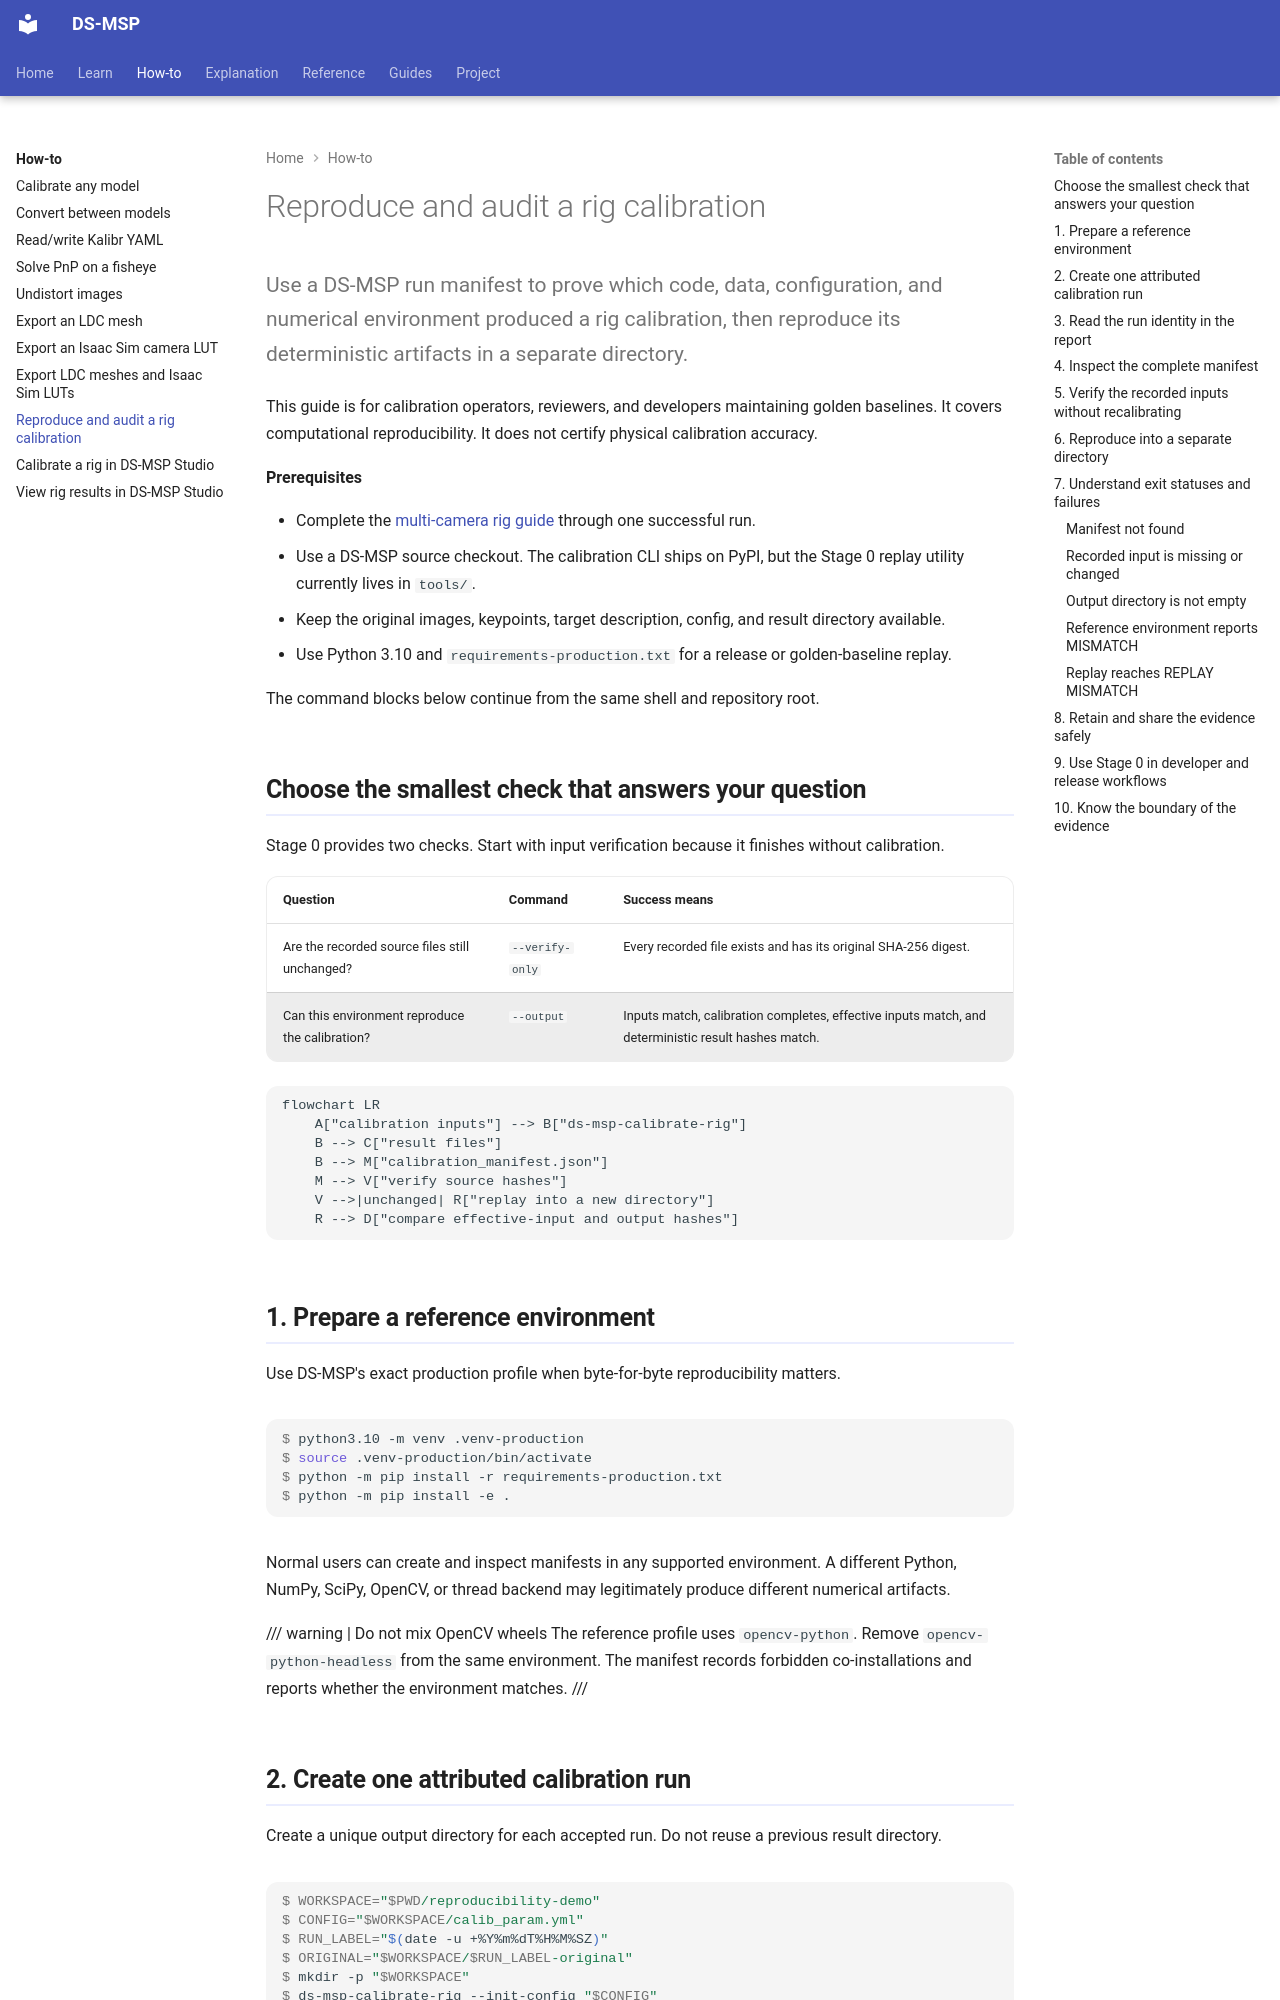

repository: Munna-Manoj/DS-MSP · page: how-to/reproduce_rig_calibration/index.html · generator: mkdocs

# Reproduce and audit a rig calibration

Use a DS-MSP run manifest to prove which code, data, configuration, and numerical environment
produced a rig calibration, then reproduce its deterministic artifacts in a separate directory.

This guide is for calibration operators, reviewers, and developers maintaining golden baselines.
It covers computational reproducibility. It does not certify physical calibration accuracy.

**Prerequisites**

- Complete the [multi-camera rig guide](../RIG_CALIBRATION_GUIDE.md) through one successful run.
- Use a DS-MSP source checkout. The calibration CLI ships on PyPI, but the Stage 0 replay utility
  currently lives in `tools/`.
- Keep the original images, keypoints, target description, config, and result directory available.
- Use Python 3.10 and `requirements-production.txt` for a release or golden-baseline replay.

The command blocks below continue from the same shell and repository root.

## Choose the smallest check that answers your question

Stage 0 provides two checks. Start with input verification because it finishes without calibration.

| Question | Command | Success means |
|---|---|---|
| Are the recorded source files still unchanged? | `--verify-only` | Every recorded file exists and has its original SHA-256 digest. |
| Can this environment reproduce the calibration? | `--output` | Inputs match, calibration completes, effective inputs match, and deterministic result hashes match. |

```mermaid
flowchart LR
    A["calibration inputs"] --> B["ds-msp-calibrate-rig"]
    B --> C["result files"]
    B --> M["calibration_manifest.json"]
    M --> V["verify source hashes"]
    V -->|unchanged| R["replay into a new directory"]
    R --> D["compare effective-input and output hashes"]
```

## 1. Prepare a reference environment

Use DS-MSP's exact production profile when byte-for-byte reproducibility matters.

<div class="termy">

```console
$ python3.10 -m venv .venv-production
$ source .venv-production/bin/activate
$ python -m pip install -r requirements-production.txt
$ python -m pip install -e .
```

</div>

Normal users can create and inspect manifests in any supported environment. A different Python,
NumPy, SciPy, OpenCV, or thread backend may legitimately produce different numerical artifacts.

/// warning | Do not mix OpenCV wheels
The reference profile uses `opencv-python`. Remove `opencv-python-headless` from the same environment.
The manifest records forbidden co-installations and reports whether the environment matches.
///
